Run: headless pygame with SDL's dummy video driver; simulated clock (each Clock.tick advances the game by its frame time, no real sleeping); random seed 0; keys injected as events and as key.get_pressed() state; mouse plan: one left click at the window centre at the start of phase 2, then a move to the lower-right quarter at the start of phase 3.
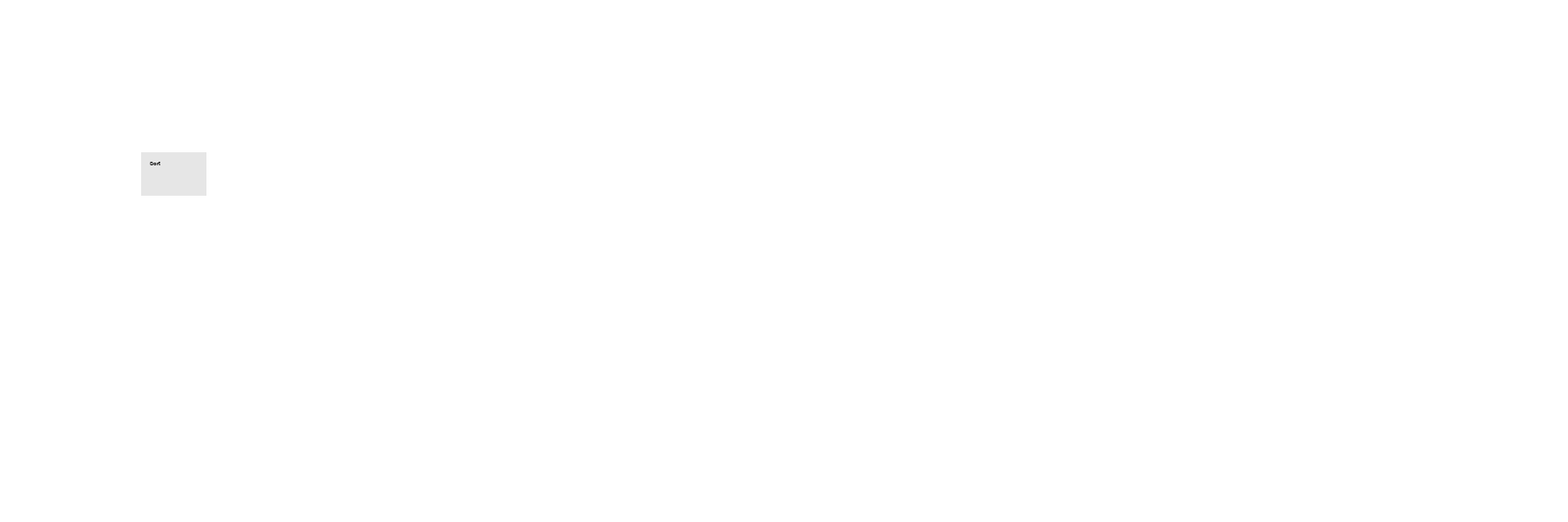
Frame 1 of 4 · flips 1–60 · no input
Frame 2 of 4 · flips 61–180 · clicked the window centre · tapped SPACE, RETURN · held RIGHT (→), D · screen unchanged from frame 1, image omitted
Frame 3 of 4 · flips 181–300 · moved the mouse to the lower-right quarter · held DOWN (↓), S · screen unchanged from frame 2, image omitted
Frame 4 of 4 · flips 301–420 · held LEFT (←), A, UP (↑), W · screen unchanged from frame 3, image omitted

The pygame program that drew these frames:

import pygame
import sys 
import random
import time

#GLOBAL VARIABLES 
# these are the dimensions of the pygame screen window
width = 1800
height = 600

# this are the varaibles for the bars we will sort : we have the number of  bars, the width of the bars and the space between the bars 
num_bars = random.randint(100,200)   # the number of bars are randomly generated 
bar_width = 5
space = 1
bars = []

#this sets the sorting to false, so we can control when we start sorting 
sorting = False

blue = (0,0,255) # defines a golbal varaible for a color 

#here we initialise the screen and color it 
pygame.init()
screen = pygame.display.set_mode((width,height))
screen.fill((255,255,255))


#this is the quicksort function
#this is the partition function that divides the array 
def partition(arr,low,high): 
    i = ( low-1 )         # index of smaller element 
    pivot = arr[high]     # pivot 
    
    for j in range(low , high): 
        pygame.event.get()
        # here we are redrawing the bars as we sort 
        for k in range(num_bars):
            pygame.event.get()
            x = int((k* bar_width) +  (k*space)  + (width -(num_bars*bar_width+ num_bars*space))/2)
            height = bars[k]
            if bars[k] is bars[j] or bars[k] is  bars[i]:
                color = (255,130,80)
            else:
                color = blue
            drawBar(x,height,color)
        #we update the screen after we sort 
        pygame.display.update()
        time.sleep(.001)
        # If current element is smaller than or 
        # equal to pivot 
        if   arr[j] <= pivot: 
          
            # increment index of smaller element 
            i = i+1 
            arr[i],arr[j] = arr[j],arr[i] 
        screen.fill((255,255,255))
  
    arr[i+1],arr[high] = arr[high],arr[i+1] 
    return ( i+1 ) 


# The main function that implements QuickSort 
# arr[] --> Array to be sorted, 
# low  --> Starting index, 
# high  --> Ending index 
  
# Function to do Quick sort 
def quickSort(arr,low,high): 
    if low < high: 
  
        # pi is partitioning index, arr[p] is now 
        # at right place 
        pi = partition(arr,low,high) 
  
        # Separately sort elements before 
        # partition and after partition 
        quickSort(arr, low, pi-1) 
        quickSort(arr, pi+1, high) 


#this is a button function that we click to sort the function
def button(msg,x_coordinate,y_coordinate,width,height,screen_color,hover_color):
    global sorting 

    #gets position of the mouse
    mouse = pygame.mouse.get_pos()
    # checks if mouse is being clicked
    clcik = pygame.mouse.get_pressed()
  

    # if the mouse is hovering over a bar it changes the color and sets sorting varaible to true 
    if x_coordinate + width > mouse[0] > x_coordinate and y_coordinate + height > mouse[1]> y_coordinate:
        pygame.draw.rect(screen, hover_color,(x_coordinate,y_coordinate,width,height),0)

        if clcik[0] == 1:
            sorting  = True

    else:
        pygame.draw.rect(screen, screen_color,(x_coordinate,y_coordinate,width,height),0)
    
    #displays a font on the button 
    font = pygame.font.SysFont("comicsansms", 10 )
    text = font.render(msg, True ,(0,0,0))
    screen.blit(text, (x_coordinate +10,y_coordinate+10))
        

#this is our function to draw a bar
def drawBar(x,height, color ):
    pygame.draw.rect(screen,color, (x,400,bar_width,height),0)
    bars.append(height)

#here we are drawing bars with differnt height 
for i in range(num_bars):
    height = random.randint(-100,-10)
    x = int((i* bar_width) +  (i*space)  + (width -(num_bars*bar_width+ num_bars*space))/2)
    drawBar(x, height,blue)



while True:
    #here we are updating the eventes on the screen 
    pygame.event.get()
    button('Sort' , int(200-75/2) , 200 -25 , 75, 50 ,(230,230,230), (200,200,200) )
    pygame.display.update()

    # if you click sort button this loop end 
    if sorting:
        break

 
    for event in pygame.event.get():
        if event.type == pygame.QUIT:
            pygame.quit()
            sys.exit()


#here we sort the bars 
quickSort(bars,0,len(bars)-1)
while True:
      for event in pygame.event.get():
        if event.type == pygame.QUIT:
            pygame.quit()
            sys.exit()
